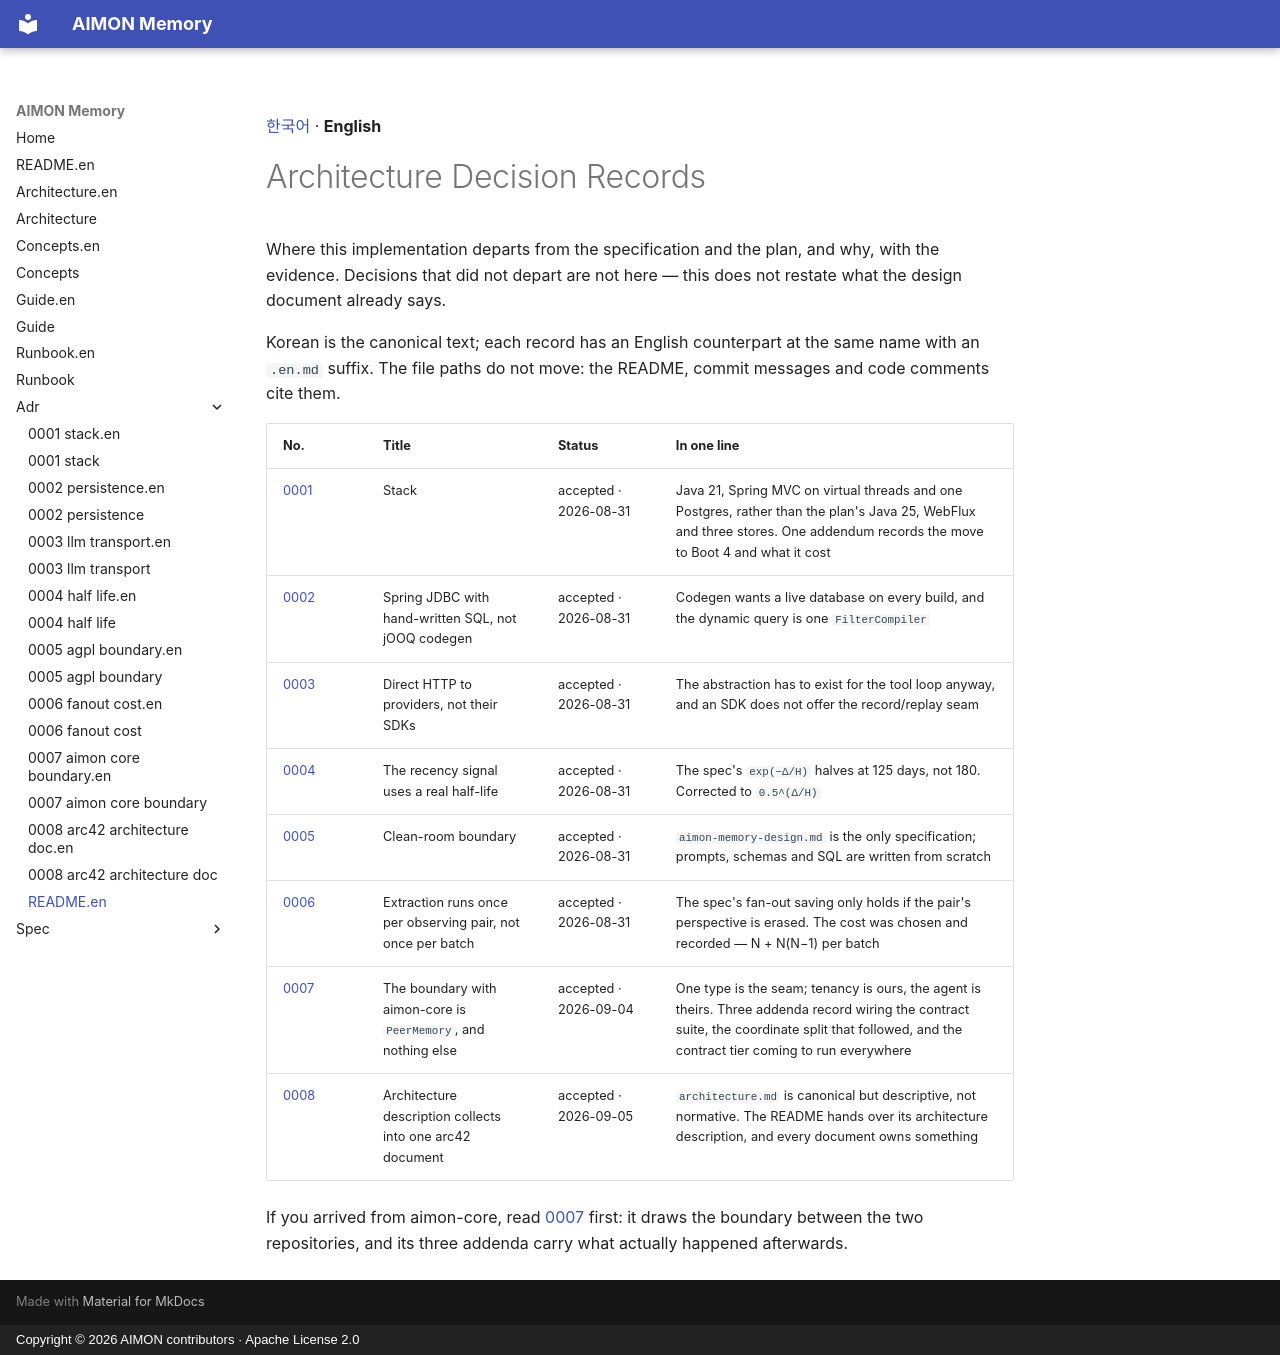

repository: kangwoo/aimon-memory · page: adr/README.en/index.html · generator: mkdocs · copyright: Copyright © 2026 AIMON contributors · Apache License 2.0

[한국어](README.md) · **English**

# Architecture Decision Records

Where this implementation departs from the specification and the plan, and why, with the evidence.
Decisions that did not depart are not here — this does not restate what the design document already
says.

Korean is the canonical text; each record has an English counterpart at the same name with an
`.en.md` suffix. The file paths do not move: the README, commit messages and code comments cite them.

| No. | Title | Status | In one line |
|---|---|---|---|
| [0001](0001-stack.en.md) | Stack | accepted · 2026-08-31 | Java 21, Spring MVC on virtual threads and one Postgres, rather than the plan's Java 25, WebFlux and three stores. One addendum records the move to Boot 4 and what it cost |
| [0002](0002-persistence.en.md) | Spring JDBC with hand-written SQL, not jOOQ codegen | accepted · 2026-08-31 | Codegen wants a live database on every build, and the dynamic query is one `FilterCompiler` |
| [0003](0003-llm-transport.en.md) | Direct HTTP to providers, not their SDKs | accepted · 2026-08-31 | The abstraction has to exist for the tool loop anyway, and an SDK does not offer the record/replay seam |
| [0004](0004-half-life.en.md) | The recency signal uses a real half-life | accepted · 2026-08-31 | The spec's `exp(−Δ/H)` halves at 125 days, not 180. Corrected to `0.5^(Δ/H)` |
| [0005](0005-agpl-boundary.en.md) | Clean-room boundary | accepted · 2026-08-31 | `aimon-memory-design.md` is the only specification; prompts, schemas and SQL are written from scratch |
| [0006](0006-fanout-cost.en.md) | Extraction runs once per observing pair, not once per batch | accepted · 2026-08-31 | The spec's fan-out saving only holds if the pair's perspective is erased. The cost was chosen and recorded — N + N(N−1) per batch |
| [0007](0007-aimon-core-boundary.en.md) | The boundary with aimon-core is `PeerMemory`, and nothing else | accepted · 2026-09-04 | One type is the seam; tenancy is ours, the agent is theirs. Three addenda record wiring the contract suite, the coordinate split that followed, and the contract tier coming to run everywhere |
| [0008](0008-arc42-architecture-doc.en.md) | Architecture description collects into one arc42 document | accepted · 2026-09-05 | `architecture.md` is canonical but descriptive, not normative. The README hands over its architecture description, and every document owns something |

If you arrived from aimon-core, read [0007](0007-aimon-core-boundary.en.md) first: it draws the
boundary between the two repositories, and its three addenda carry what actually happened afterwards.
